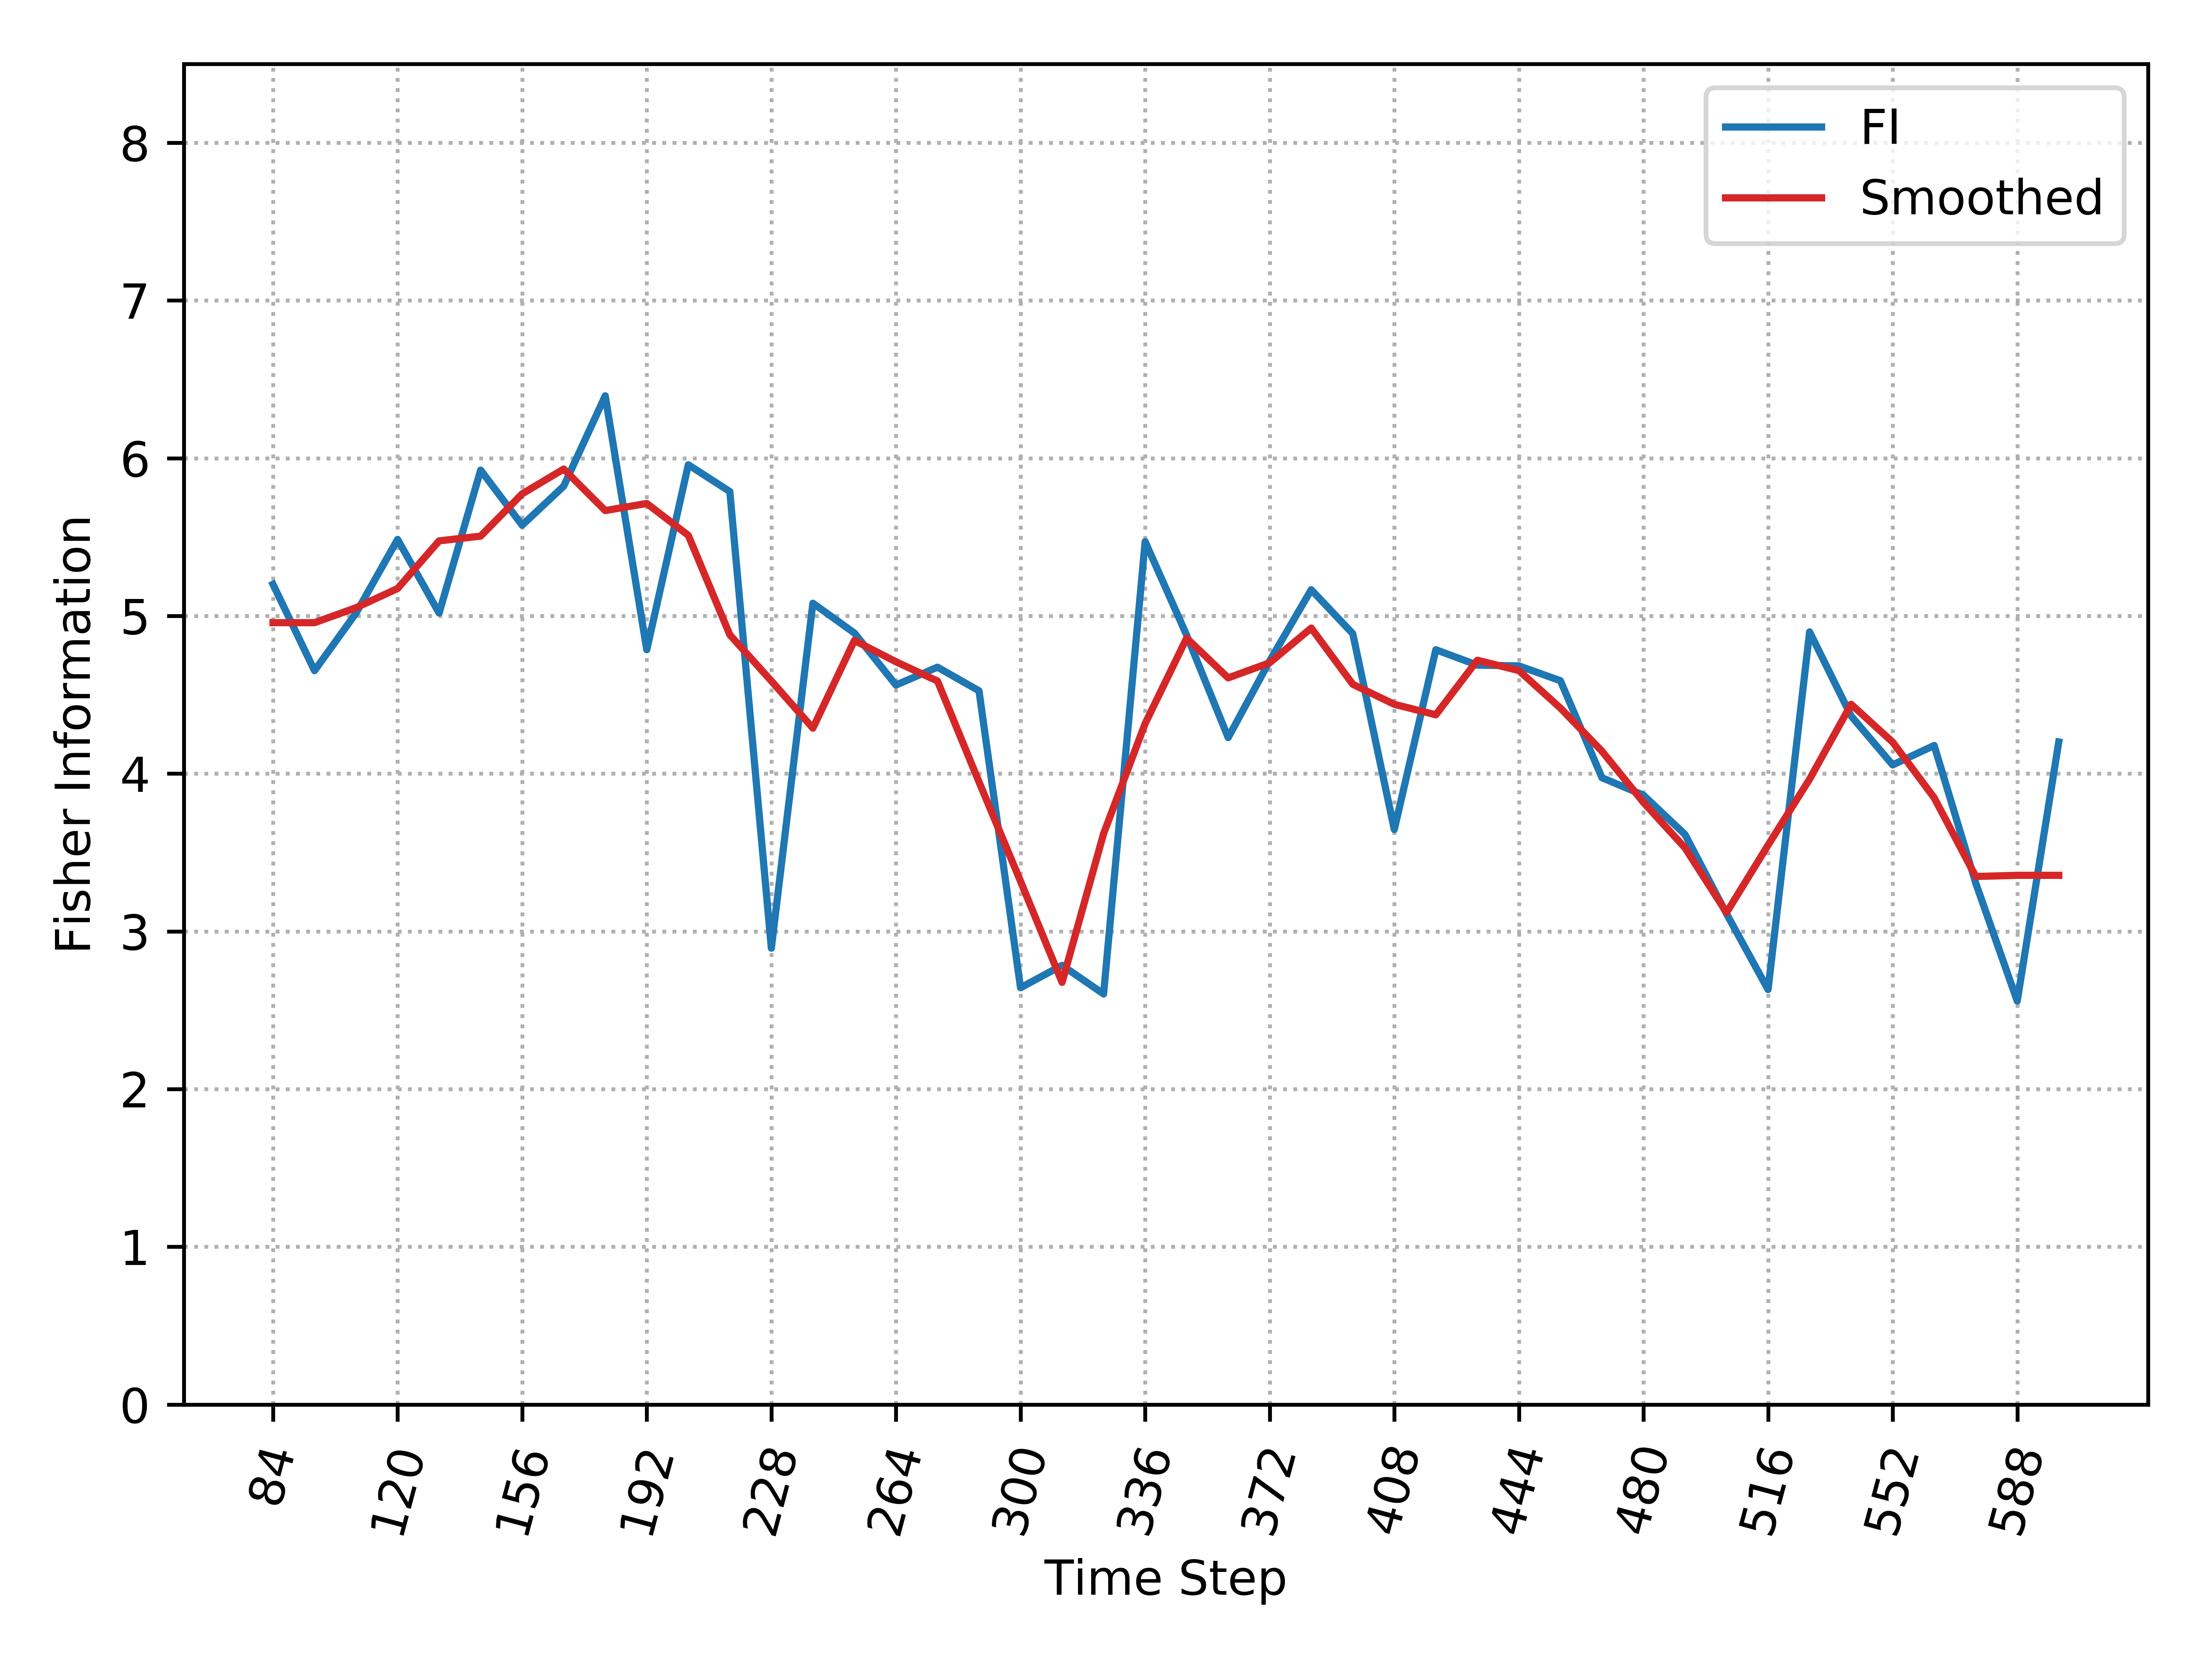

The table this chart was drawn from, first rows:
, Time_Step, FI, Smooth_FI
0, 84, 5.201, 4.957
1, 96, 4.653, 4.957
2, 108, 5.019, 5.052
3, 120, 5.485, 5.174
4, 132, 5.019, 5.476
5, 144, 5.925, 5.506
6, 156, 5.576, 5.774
7, 168, 5.823, 5.931
8, 180, 6.396, 5.668
9, 192, 4.786, 5.713
10, 204, 5.959, 5.511
11, 216, 5.789, 4.88
12, 228, 2.893, 4.588
13, 240, 5.081, 4.289
14, 252, 4.892, 4.845
15, 264, 4.562, 4.71
16, 276, 4.675, 4.587
17, 288, 4.525, 3.948
18, 300, 2.643, 3.318
19, 312, 2.785, 2.677
20, 324, 2.603, 3.62
21, 336, 5.472, 4.318
22, 348, 4.878, 4.859
23, 360, 4.229, 4.607
24, 372, 4.715, 4.703
25, 384, 5.166, 4.923
26, 396, 4.888, 4.567
27, 408, 3.646, 4.44
28, 420, 4.786, 4.373
29, 432, 4.688, 4.719
30, 444, 4.684, 4.654
31, 456, 4.589, 4.416
32, 468, 3.975, 4.142
33, 480, 3.863, 3.818
34, 492, 3.615, 3.53
35, 504, 3.112, 3.119
36, 516, 2.631, 3.547
37, 528, 4.899, 3.965
38, 540, 4.366, 4.44
39, 552, 4.056, 4.2
40, 564, 4.179, 3.847
41, 576, 3.307, 3.348
42, 588, 2.559, 3.355
43, 600, 4.201, 3.355
